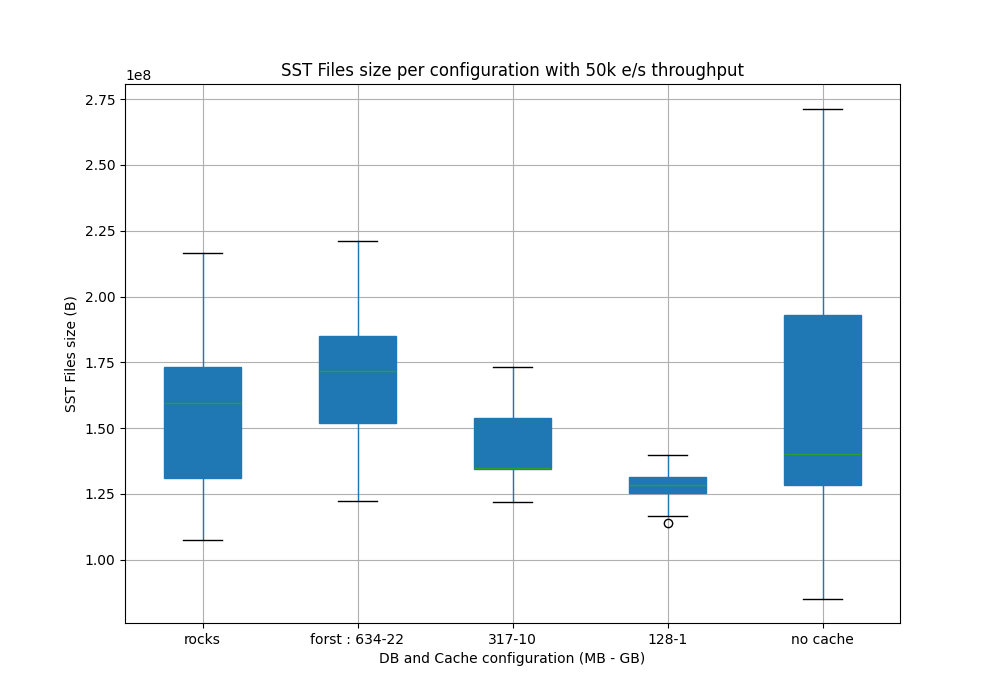

Values plotted in this chart, from the file beside it:
Time, {}, {}, {}, {}, {}
2025-07-17 13:35:00, 216606580, , , , 
2025-07-17 13:35:05, 107550536, , , , 
2025-07-17 13:35:10, 145610625, , , , 
2025-07-17 13:35:15, 130894485, , , , 
2025-07-17 13:35:20, 130988685, , , , 
2025-07-17 13:35:25, 168951596, , , , 
2025-07-17 13:35:30, 130865019, , , , 
2025-07-17 13:35:35, 134907209, , , , 
2025-07-17 13:35:40, 172944440, , , , 
2025-07-17 13:35:45, 130808206, , , , 
2025-07-17 13:35:50, 169092420, , , , 
2025-07-17 13:35:55, 207231199, , , , 
2025-07-17 13:36:00, 131060493, , , , 
2025-07-17 13:36:05, 173804826, , , , 
2025-07-17 13:36:10, 121727050, , , , 
2025-07-17 13:36:15, 169044720, , , , 
2025-07-17 13:36:20, 207240664, , , , 
2025-07-17 13:36:25, 130879149, , , , 
2025-07-17 13:36:30, 169206567, , , , 
2025-07-17 13:36:35, 121250730, , , , 
2025-07-17 13:36:40, 159396676, , , , 
2025-07-17 13:36:45, 197782642, , , , 
2025-07-17 13:36:50, 121430852, , , , 
2025-07-17 13:36:55, 159574354, , , , 
2025-07-17 13:37:00, 197753950, , , , 
2025-07-17 13:37:05, 126133370, , , , 
2025-07-17 13:37:10, 135569415, , , , 
2025-07-17 13:37:15, 121365420, , , , 
2025-07-17 13:37:20, 159500946, , , , 
2025-07-17 13:37:25, 169080526, , , , 
2025-07-17 13:37:30, 121388841, , , , 
2025-07-17 13:37:35, 135279748, , , , 
2025-07-17 13:37:40, 173298754, , , , 
2025-07-17 13:37:45, 159584551, , , , 
2025-07-17 13:37:50, 159504648, , , , 
2025-07-17 13:37:55, 197542126, , , , 
2025-07-17 13:38:00, 159393006, , , , 
2025-07-17 13:38:05, 164591308, , , , 
2025-07-17 13:38:10, 111874898, , , , 
2025-07-17 13:38:15, 188046485, , , , 
2025-07-17 13:38:20, 188149063, , , , 
2025-07-17 13:38:25, 111816522, , , , 
2025-07-17 13:38:30, 188063177, , , , 
2025-07-17 13:38:35, 164068265, , , , 
2025-07-17 13:38:40, 141226190, , , , 
2025-07-17 13:38:45, 188234227, , , , 
2025-07-17 13:38:50, 111925038, , , , 
2025-07-17 13:38:55, 150030203, , , , 
2025-07-17 13:39:00, 188234984, , , , 
2025-07-17 13:39:05, 116704545, , , , 
2025-07-17 13:39:10, 154848528, , , , 
2025-07-17 13:39:15, 111887139, , , , 
2025-07-17 13:39:20, 150013477, , , , 
2025-07-17 13:39:25, 188197015, , , , 
2025-07-17 13:39:30, 111908659, , , , 
2025-07-17 13:39:35, 154783054, , , , 
2025-07-17 13:39:40, 163647326, , , , 
2025-07-17 13:39:45, 150118108, , , , 
2025-07-17 13:39:50, 188308033, , , , 
2025-07-17 13:39:55, 188477909, , , , 
... 245 more rows
